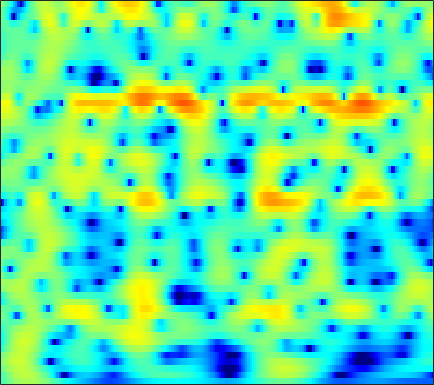

Values plotted in this chart, from the file beside it:
-3.4865, -2.7392, -1.8333, -1.0297, -0.4935, 0.13692, 0.67507, 1.0193, 1.4008, 1.6966, 1.9108, 2.0177, 2.0888, 2.0818, 2.0244, 1.8804, 1.6631, 1.4519, 1.1076, 0.6932, 0.21133, -0.19179, -0.77969, -1.4185
-3.307, -2.353, -1.211, -0.2144, 0.4405, 1.193, 1.812, 2.19, 2.584, 2.856, 3.008, 3.043, 2.988, 2.816, 2.611, 2.234, 1.737, 1.283, 0.5648, -0.292, -1.301, -2.172, -3.508, -5.09
-1.397, -0.6462, 0.2636, 1.059, 1.578, 2.159, 2.61, 2.861, 3.08, 3.162, 3.108, 2.976, 2.677, 2.239, 1.82, 1.145, 0.343, -0.3354, -1.325, -2.39, -3.494, -4.319, -5.378, -6.343
0.1165, 0.744, 1.501, 2.16, 2.584, 3.047, 3.382, 3.547, 3.643, 3.591, 3.381, 3.112, 2.595, 1.885, 1.215, 0.119, -1.243, -2.471, -4.45, -6.952, -10.27, -13.68, -20.88, -24.27
-1.031, -0.3608, 0.4888, 1.263, 1.778, 2.364, 2.818, 3.067, 3.268, 3.314, 3.2, 3.003, 2.59, 2.005, 1.455, 0.575, -0.4642, -1.334, -2.583, -3.88, -5.124, -5.942, -6.766, -7.186
-4.744, -3.37, -1.751, -0.3776, 0.5067, 1.499, 2.289, 2.754, 3.201, 3.458, 3.529, 3.46, 3.21, 2.785, 2.357, 1.645, 0.7833, 0.05252, -1.018, -2.172, -3.368, -4.259, -5.387, -6.346
-6.813, -5.03, -2.973, -1.233, -0.1187, 1.131, 2.136, 2.741, 3.357, 3.76, 3.962, 3.987, 3.856, 3.532, 3.16, 2.482, 1.587, 0.7636, -0.5656, -2.195, -4.202, -6.048, -9.196, -13.77
-6.306, -4.837, -3.099, -1.591, -0.6004, 0.5393, 1.479, 2.062, 2.682, 3.134, 3.424, 3.536, 3.541, 3.381, 3.148, 2.685, 2.045, 1.437, 0.4592, -0.711, -2.062, -3.175, -4.742, -6.272
-4.526, -3.62, -2.549, -1.617, -1.009, -0.3002, 0.3257, 0.743, 1.25, 1.706, 2.09, 2.318, 2.527, 2.611, 2.596, 2.467, 2.211, 1.938, 1.473, 0.8966, 0.2389, -0.2883, -1.015, -1.756
-2.158, -2.044, -1.998, -2.068, -2.187, -2.371, -2.452, -2.361, -1.962, -1.278, -0.4532, 0.1537, 0.8635, 1.409, 1.691, 1.889, 1.905, 1.82, 1.606, 1.312, 0.9878, 0.7565, 0.4928, 0.2888
-0.4787, -0.7926, -1.466, -2.573, -3.812, -6.337, -10.66, -16.09, -14.05, -7.425, -3.636, -1.739, 0.006491, 1.123, 1.622, 1.87, 1.695, 1.339, 0.6045, -0.3126, -1.193, -1.63, -1.664, -1.021
-1.625, -1.482, -1.429, -1.589, -1.857, -2.397, -2.938, -3.099, -2.714, -1.697, -0.4733, 0.3687, 1.268, 1.804, 1.947, 1.768, 1.149, 0.3347, -1.341, -3.928, -8.255, -13.98, -15, -7.172
-7.384, -5.501, -3.599, -2.257, -1.512, -0.7822, -0.2205, 0.1505, 0.5837, 0.9428, 1.24, 1.427, 1.572, 1.524, 1.358, 1.009, 0.509, 0.02981, -0.7281, -1.512, -2.121, -2.359, -2.295, -1.765
-5.219, -3.827, -2.223, -0.9504, -0.1936, 0.6084, 1.206, 1.533, 1.835, 1.984, 1.993, 1.894, 1.617, 1.198, 0.8039, 0.195, -0.4605, -0.9113, -1.395, -1.687, -1.739, -1.626, -1.324, -0.9173
0.1231, 0.4683, 0.9616, 1.446, 1.781, 2.187, 2.505, 2.655, 2.751, 2.719, 2.502, 2.18, 1.532, 0.6353, -0.2557, -1.819, -3.809, -5.445, -7.26, -7.5, -6.108, -4.779, -3.166, -1.917
1.623, 1.542, 1.468, 1.469, 1.538, 1.704, 1.939, 2.142, 2.365, 2.469, 2.397, 2.204, 1.699, 0.8273, -0.1034, -1.767, -4.096, -6.37, -9.433, -9.691, -6.987, -4.967, -2.936, -1.605
-0.1327, -0.9016, -2.026, -2.998, -3.359, -3.088, -2.115, -1.192, -0.01654, 0.9125, 1.561, 1.877, 2.046, 1.928, 1.712, 1.29, 0.744, 0.336, -0.05166, -0.1981, -0.1302, 0.03458, 0.2838, 0.4321
-2.166, -3.718, -6.789, -12.27, -20.65, -14.64, -7.801, -4.899, -2.322, -0.5576, 0.669, 1.326, 1.94, 2.346, 2.523, 2.628, 2.644, 2.609, 2.502, 2.364, 2.174, 1.979, 1.632, 1.182
-1.051, -1.662, -2.547, -3.287, -3.568, -3.428, -2.759, -2.073, -1.153, -0.3241, 0.3856, 0.8164, 1.298, 1.719, 1.987, 2.276, 2.518, 2.651, 2.723, 2.666, 2.466, 2.188, 1.627, 0.8188
0.278, 0.1738, 0.009676, -0.1323, -0.2137, -0.2687, -0.2922, -0.3167, -0.3586, -0.4513, -0.589, -0.665, -0.6392, -0.432, -0.1121, 0.5087, 1.189, 1.665, 2.2, 2.524, 2.603, 2.487, 2.071, 1.304
-0.1198, -0.03102, 0.08289, 0.1575, 0.1759, 0.1156, -0.09946, -0.4093, -1.058, -2.09, -3.65, -5.191, -7.534, -8.483, -7.06, -4.087, -1.529, -0.04923, 1.443, 2.457, 3.047, 3.252, 3.231, 2.89
-4.24, -3.881, -3.258, -2.605, -2.172, -1.765, -1.594, -1.655, -2.081, -2.939, -4.324, -5.793, -7.987, -8.862, -7.476, -4.501, -1.932, -0.3751, 1.204, 2.314, 3.049, 3.379, 3.565, 3.51
-14.6, -12.45, -9.502, -7.145, -5.77, -4.375, -3.389, -2.862, -2.426, -2.21, -2.135, -2.115, -1.982, -1.653, -1.226, -0.4578, 0.3994, 1.042, 1.805, 2.402, 2.82, 3.011, 3.099, 3.024
-16.08, -13.94, -10.9, -8.415, -6.915, -5.285, -3.977, -3.198, -2.312, -1.595, -0.9993, -0.5808, -0.08611, 0.4138, 0.7946, 1.263, 1.734, 2.038, 2.366, 2.603, 2.707, 2.701, 2.579, 2.312
-8.954, -8.479, -7.567, -6.495, -5.666, -4.592, -3.57, -2.865, -1.979, -1.165, -0.4191, 0.1081, 0.7412, 1.316, 1.7, 2.129, 2.477, 2.658, 2.794, 2.811, 2.685, 2.499, 2.131, 1.614
-6.954, -6.705, -6.214, -5.568, -5.018, -4.232, -3.47, -2.857, -2.046, -1.222, -0.3604, 0.2564, 1.08, 1.818, 2.28, 2.817, 3.155, 3.301, 3.35, 3.189, 2.858, 2.485, 1.839, 1.04
-8.468, -8.223, -7.427, -6.442, -5.775, -5.068, -4.537, -4.209, -3.668, -2.822, -1.636, -0.5929, 0.7967, 2.037, 2.815, 3.592, 4.076, 4.246, 4.197, 3.857, 3.241, 2.623, 1.615, 0.4734
-29.36, -17.06, -10.44, -7.38, -6.161, -5.74, -6.446, -8.005, -11.44, -11.84, -6.605, -3.258, 0.01444, 2.224, 3.476, 4.559, 5.186, 5.344, 5.142, 4.518, 3.389, 2.228, 0.2213, -2.063
-6.252, -5.907, -4.947, -4.013, -3.569, -3.487, -4.025, -4.779, -5.758, -5.494, -3.513, -1.683, 0.4964, 2.202, 3.168, 4.063, 4.549, 4.633, 4.396, 3.704, 2.443, 1.036, -1.688, -6.011
-2.601, -2.365, -2.029, -1.749, -1.648, -1.548, -1.59, -1.575, -1.593, -1.382, -1.048, -0.6552, -0.1745, 0.3776, 0.694, 1.086, 1.36, 1.48, 1.528, 1.341, 0.9707, 0.5443, -0.09104, -0.7468
-0.9577, -0.7351, -0.5231, -0.3881, -0.3262, -0.3389, -0.4176, -0.551, -0.7619, -1.071, -1.435, -1.776, -2.211, -2.657, -2.864, -2.914, -2.625, -2.21, -1.59, -0.953, -0.4045, -0.05801, 0.3133, 0.6785
0.3226, 0.4521, 0.5739, 0.6399, 0.6614, 0.5757, 0.3867, 0.1155, -0.3687, -1.128, -2.167, -3.242, -5.065, -7.637, -9.816, -11.71, -9.96, -7.679, -5.145, -3.165, -1.718, -0.8438, 0.09113, 0.8956
0.2677, 0.3944, 0.6161, 0.8081, 0.9, 0.9302, 0.8336, 0.6538, 0.2157, -0.467, -1.465, -2.501, -4.381, -6.886, -9.131, -11.04, -9.495, -7.423, -5.096, -3.388, -2.139, -1.402, -0.5287, 0.2743
-2.424, -1.78, -0.9344, -0.2533, 0.1008, 0.4766, 0.6659, 0.7816, 0.7742, 0.6848, 0.4005, 0.1193, -0.43, -0.994, -1.399, -1.749, -1.872, -1.917, -1.906, -2.118, -2.499, -2.871, -3.095, -2.641
-7.591, -5.188, -3.427, -2.53, -2.144, -1.858, -1.519, -1.178, -0.4979, 0.2135, 0.8703, 1.262, 1.658, 1.835, 1.872, 1.753, 1.443, 1.057, 0.2159, -1.137, -3.423, -6.245, -14.3, -17.3
-5.024, -4.894, -5.093, -5.966, -7.142, -9.508, -11.17, -10.13, -6.816, -3.946, -1.773, -0.6035, 0.5701, 1.325, 1.683, 1.905, 1.858, 1.687, 1.177, 0.4546, -0.4951, -1.216, -1.899, -1.748
-3.186, -3.779, -4.787, -6.263, -7.805, -10.38, -12.16, -11.32, -8.251, -5.467, -3.379, -2.152, -0.9773, -0.1064, 0.3323, 0.7411, 0.9568, 0.9981, 0.9906, 0.885, 0.7887, 0.7609, 0.8315, 1.085
-1.572, -1.912, -2.461, -3.069, -3.523, -3.987, -4.171, -4.069, -3.62, -2.958, -2.251, -1.752, -1.191, -0.75, -0.4975, -0.242, -0.05925, 0.03277, 0.1619, 0.2805, 0.4369, 0.5762, 0.8289, 1.139
0.1884, 0.1255, -0.03888, -0.2417, -0.4049, -0.609, -0.7902, -0.8521, -0.9276, -0.9464, -0.9526, -0.9938, -1.024, -1.13, -1.19, -1.305, -1.375, -1.359, -1.316, -1.142, -0.8988, -0.6607, -0.2885, 0.1376
1.971, 2.06, 2.088, 2.011, 1.901, 1.677, 1.393, 1.167, 0.7856, 0.3494, -0.1503, -0.6111, -1.253, -2.008, -2.562, -3.277, -3.843, -4.05, -4.143, -3.893, -3.489, -3.06, -2.452, -1.779
3.546, 3.723, 3.819, 3.726, 3.564, 3.228, 2.796, 2.367, 1.762, 1.033, 0.1432, -0.6096, -1.955, -3.608, -5.151, -7.546, -9.671, -10.63, -10.17, -9.116, -7.959, -7.163, -6.115, -5.043
4.595, 4.903, 5.038, 4.88, 4.551, 3.894, 3.054, 2.375, 1.556, 0.8743, 0.174, -0.4186, -1.622, -3.526, -5.526, -9.702, -16.43, -19.79, -15.54, -13.25, -12.91, -13.38, -12.56, -10.26
4.756, 5.438, 5.81, 5.568, 4.917, 3.408, 1.031, -1.102, -3.38, -2.862, -1.034, -0.1607, 0.4143, 0.2008, -0.5201, -1.618, -2.999, -4.199, -5.455, -7.19, -10.13, -13.37, -14.03, -10.02
1.958, 3.022, 3.713, 3.586, 2.996, 1.466, -1.11, -3.757, -6.836, -5.242, -2.269, -0.6297, 0.7015, 1.364, 1.492, 1.331, 0.8979, 0.4693, -0.2696, -1.096, -1.922, -2.397, -2.758, -2.844
0.1295, 0.7803, 1.288, 1.384, 1.234, 0.734, 0.08147, -0.3571, -0.7941, -0.8687, -0.5708, -0.2246, 0.1777, 0.5027, 0.7091, 0.7663, 0.7168, 0.6535, 0.4362, 0.1582, -0.1104, -0.2967, -0.5738, -0.829
0.2426, 0.5601, 0.8442, 0.9748, 0.9463, 0.7842, 0.5322, 0.2973, 0.01532, -0.2105, -0.3411, -0.3891, -0.331, -0.2052, -0.07203, 0.1603, 0.3813, 0.5009, 0.6419, 0.7079, 0.6839, 0.6019, 0.4266, 0.1686
0.7268, 0.9733, 1.207, 1.298, 1.259, 1.083, 0.7372, 0.3721, -0.1909, -0.8095, -1.428, -1.802, -2.025, -1.881, -1.574, -0.9101, -0.1821, 0.3185, 0.9066, 1.336, 1.575, 1.627, 1.542, 1.255
0.6202, 1.005, 1.373, 1.532, 1.516, 1.268, 0.7382, 0.1499, -0.9782, -2.551, -4.624, -6.409, -8.359, -7.764, -5.929, -3.424, -1.349, -0.1079, 1.127, 1.996, 2.548, 2.773, 2.814, 2.571
-1.221, -0.487, 0.217, 0.6217, 0.7395, 0.609, 0.1545, -0.4149, -1.585, -3.33, -5.862, -8.439, -12.17, -10.94, -7.784, -4.29, -1.775, -0.3468, 1.063, 2.072, 2.751, 3.065, 3.229, 3.121
-3.676, -2.679, -1.699, -1.058, -0.7773, -0.6426, -0.758, -1.006, -1.514, -2.186, -2.915, -3.369, -3.666, -3.417, -2.894, -1.914, -0.8381, -0.06385, 0.8525, 1.592, 2.15, 2.436, 2.653, 2.685
-4.41, -3.612, -2.749, -2.11, -1.772, -1.47, -1.343, -1.348, -1.432, -1.573, -1.711, -1.781, -1.776, -1.613, -1.366, -0.9418, -0.4186, 0.00494, 0.5858, 1.119, 1.568, 1.837, 2.099, 2.23
-4.016, -3.476, -2.843, -2.323, -2.015, -1.717, -1.536, -1.456, -1.433, -1.465, -1.524, -1.573, -1.596, -1.556, -1.465, -1.218, -0.8368, -0.4767, 0.06689, 0.643, 1.18, 1.538, 1.911, 2.149
-3.551, -3.043, -2.487, -2.066, -1.833, -1.627, -1.5, -1.448, -1.459, -1.562, -1.768, -1.974, -2.317, -2.68, -2.914, -2.945, -2.564, -2.005, -1.039, 0.00979, 0.9773, 1.576, 2.179, 2.561
-2.97, -2.378, -1.92, -1.753, -1.736, -1.753, -1.756, -1.752, -1.711, -1.758, -2.012, -2.409, -3.381, -4.987, -6.642, -9.085, -8.814, -6.33, -2.955, -0.3865, 1.45, 2.412, 3.258, 3.661
-1.587, -1.461, -1.837, -2.713, -3.57, -4.583, -4.954, -4.652, -3.791, -2.923, -2.374, -2.31, -2.747, -3.938, -5.368, -7.63, -7.179, -4.526, -1.01, 1.614, 3.401, 4.308, 4.961, 5.025
-1.153, -1.905, -3.57, -6.276, -9.326, -17.02, -25.55, -14.82, -9.654, -6.854, -5.005, -3.995, -2.957, -2.169, -1.676, -0.9941, -0.05456, 0.8099, 2.076, 3.232, 4.122, 4.563, 4.79, 4.562
-0.8708, -1.85, -3.557, -5.709, -7.53, -9.83, -11.33, -11.66, -11.35, -10.32, -8.714, -7.231, -5.237, -3.392, -2.183, -0.7248, 0.5164, 1.323, 2.231, 2.93, 3.394, 3.552, 3.551, 3.307
0.9295, 0.02513, -1.401, -3.054, -4.478, -6.613, -9.119, -11.55, -16.26, -22.74, -15.86, -11.22, -6.955, -3.941, -2.161, -0.3369, 1.046, 1.832, 2.601, 3.07, 3.247, 3.196, 2.895, 2.383
